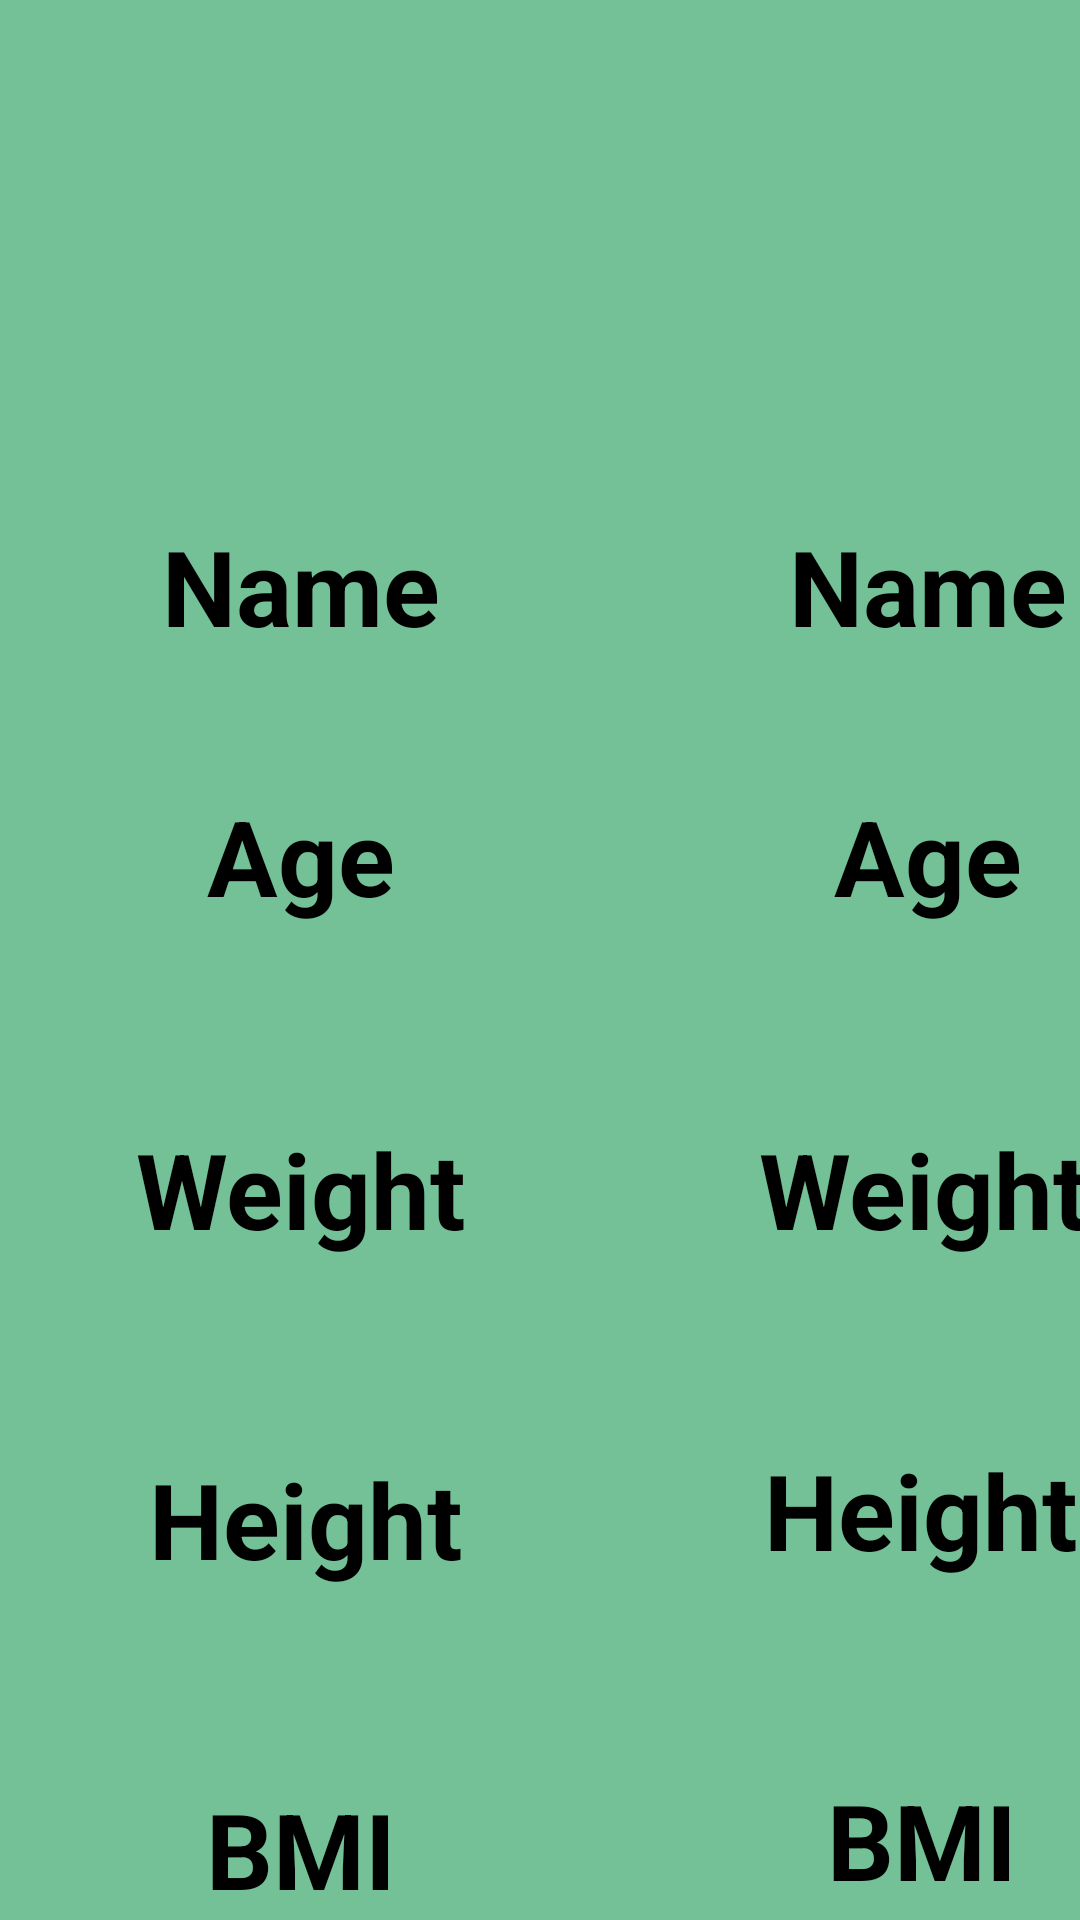

Write the Android layout XML for this screen, with the resource values it uses.
<!-- AndroidManifest.xml: application theme Theme.Testing -->
<!-- res/layout/activity_profile_view.xml -->
<?xml version="1.0" encoding="utf-8"?>
<androidx.constraintlayout.widget.ConstraintLayout xmlns:android="http://schemas.android.com/apk/res/android"
    xmlns:app="http://schemas.android.com/apk/res-auto"
    xmlns:tools="http://schemas.android.com/tools"
    android:layout_width="match_parent"
    android:layout_height="match_parent"
    android:background="#74C198"
    tools:context=".profileView">

    <TextView
        android:id="@+id/profileWelcome"
        android:layout_width="388dp"
        android:layout_height="104dp"
        android:layout_marginTop="48dp"
        android:textColor="@color/black"
        android:textSize="25dp"
        android:textStyle="bold"
        app:layout_constraintEnd_toEndOf="parent"
        app:layout_constraintHorizontal_bias="0.478"
        app:layout_constraintStart_toStartOf="parent"
        app:layout_constraintTop_toTopOf="parent" />

    <TextView
        android:id="@+id/profile_nameTorRep"
        android:layout_width="169dp"
        android:layout_height="42dp"
        android:layout_marginStart="40dp"
        android:layout_marginTop="172dp"
        android:text="Name"
        android:textAlignment="center"
        android:textColor="@color/black"
        android:textSize="35dp"
        android:textStyle="bold"
        app:layout_constraintStart_toEndOf="@+id/profile_ViewName"
        app:layout_constraintTop_toTopOf="parent" />

    <TextView
        android:id="@+id/profile_wegithToRep"
        android:layout_width="174dp"
        android:layout_height="59dp"
        android:layout_marginStart="36dp"
        android:layout_marginTop="56dp"
        android:text="Weight"
        android:textAlignment="center"
        android:textColor="@color/black"
        android:textSize="35dp"
        android:textStyle="bold"
        app:layout_constraintStart_toEndOf="@+id/profile_ViewWeight"
        app:layout_constraintTop_toBottomOf="@+id/profile_ageToRep" />

    <TextView
        android:id="@+id/profile_ViewHeight"
        android:layout_width="172dp"
        android:layout_height="58dp"
        android:layout_marginStart="16dp"
        android:layout_marginTop="52dp"
        android:text="Height"
        android:textAlignment="center"
        android:textColor="@color/black"
        android:textSize="35dp"
        android:textStyle="bold"
        app:layout_constraintStart_toStartOf="parent"
        app:layout_constraintTop_toBottomOf="@+id/profile_ViewWeight" />

    <TextView
        android:id="@+id/profile_ViewBmi"
        android:layout_width="169dp"
        android:layout_height="57dp"
        android:layout_marginStart="16dp"
        android:layout_marginTop="52dp"
        android:text="BMI"
        android:textAlignment="center"
        android:textColor="@color/black"
        android:textSize="35dp"
        android:textStyle="bold"
        app:layout_constraintStart_toStartOf="parent"
        app:layout_constraintTop_toBottomOf="@+id/profile_ViewHeight" />

    <TextView
        android:id="@+id/profile_ageToRep"
        android:layout_width="169dp"
        android:layout_height="55dp"
        android:layout_marginStart="40dp"
        android:layout_marginTop="48dp"
        android:text="Age"
        android:textAlignment="center"
        android:textColor="@color/black"
        android:textSize="35dp"
        android:textStyle="bold"
        app:layout_constraintStart_toEndOf="@+id/profile_ViewAge"
        app:layout_constraintTop_toBottomOf="@+id/profile_nameTorRep" />

    <TextView
        android:id="@+id/profile_ViewName"
        android:layout_width="169dp"
        android:layout_height="42dp"
        android:layout_marginStart="16dp"
        android:layout_marginTop="172dp"
        android:text="Name"
        android:textAlignment="center"
        android:textColor="@color/black"
        android:textSize="35dp"
        android:textStyle="bold"
        app:layout_constraintStart_toStartOf="parent"
        app:layout_constraintTop_toTopOf="parent" />

    <TextView
        android:id="@+id/profile_heightToRep"
        android:layout_width="166dp"
        android:layout_height="62dp"
        android:layout_marginStart="36dp"
        android:layout_marginTop="48dp"
        android:text="Height"
        android:textAlignment="center"
        android:textColor="@color/black"
        android:textSize="35dp"
        android:textStyle="bold"
        app:layout_constraintStart_toEndOf="@+id/profile_ViewHeight"
        app:layout_constraintTop_toBottomOf="@+id/profile_wegithToRep" />

    <TextView
        android:id="@+id/profile_bmiToRep"
        android:layout_width="157dp"
        android:layout_height="67dp"
        android:layout_marginStart="44dp"
        android:layout_marginTop="48dp"
        android:text="BMI"
        android:textAlignment="center"
        android:textColor="@color/black"
        android:textSize="35dp"
        android:textStyle="bold"
        app:layout_constraintStart_toEndOf="@+id/profile_ViewBmi"
        app:layout_constraintTop_toBottomOf="@+id/profile_heightToRep" />

    <TextView
        android:id="@+id/profile_ViewWeight"
        android:layout_width="169dp"
        android:layout_height="58dp"
        android:layout_marginStart="16dp"
        android:layout_marginTop="56dp"
        android:text="Weight"
        android:textAlignment="center"
        android:textColor="@color/black"
        android:textSize="35dp"
        android:textStyle="bold"
        app:layout_constraintStart_toStartOf="parent"
        app:layout_constraintTop_toBottomOf="@+id/profile_ViewAge" />

    <TextView
        android:id="@+id/profile_ViewAge"
        android:layout_width="169dp"
        android:layout_height="55dp"
        android:layout_marginStart="16dp"
        android:layout_marginTop="48dp"
        android:text="Age"
        android:textAlignment="center"
        android:textColor="@color/black"
        android:textSize="35dp"
        android:textStyle="bold"
        app:layout_constraintStart_toStartOf="parent"
        app:layout_constraintTop_toBottomOf="@+id/profile_ViewName" />

</androidx.constraintlayout.widget.ConstraintLayout>
<!-- resources referenced by this layout -->
<resources>
  <style name="Theme.Testing" parent="Theme.MaterialComponents.DayNight.NoActionBar">
          
          <item name="colorPrimary">@color/purple_500</item>
          <item name="colorPrimaryVariant">@color/purple_700</item>
          <item name="colorOnPrimary">@color/white</item>
          
          <item name="colorSecondary">@color/teal_200</item>
          <item name="colorSecondaryVariant">@color/teal_700</item>
          <item name="colorOnSecondary">@color/black</item>
          
          <item name="android:statusBarColor" tools:targetApi="l">?attr/colorPrimaryVariant</item>
          
      </style>
  <!-- not gathered from this repository: default colours our renderer supplied (Android Studio template values) -->
  <color name="purple_500">#FF6200EE</color>
  <color name="purple_700">#FF3700B3</color>
  <color name="teal_200">#FF03DAC5</color>
  <color name="teal_700">#FF018786</color>
  <color name="black">#FF000000</color>
  <color name="white">#FFFFFFFF</color>
</resources>
